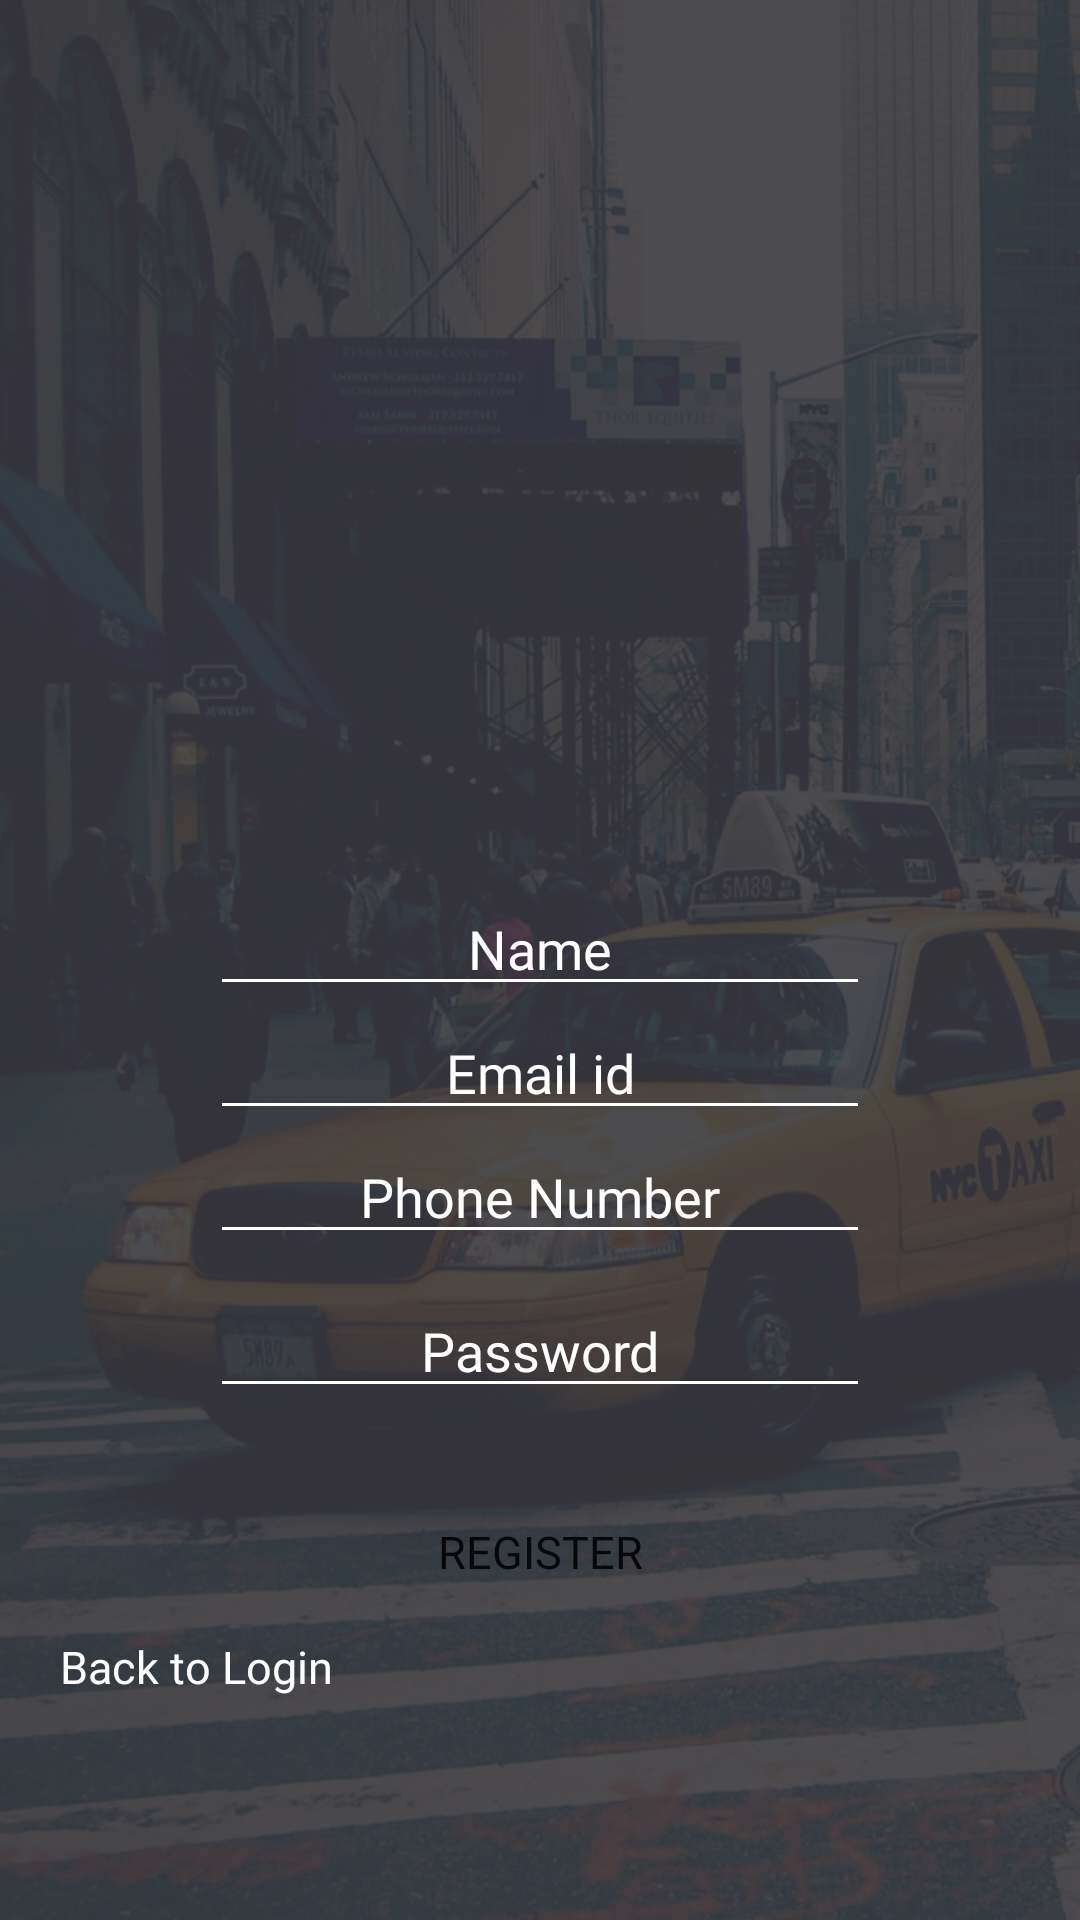

Here is an Android app screen rendered from its layout file. Give the layout XML and the strings, colors and styles it references.
<!-- AndroidManifest.xml: application theme AppTheme -->
<!-- res/layout/activity_register.xml -->
<?xml version="1.0" encoding="utf-8"?>
<RelativeLayout xmlns:android="http://schemas.android.com/apk/res/android"
    xmlns:tools="http://schemas.android.com/tools"
    android:id="@+id/root_layout"
    android:layout_width="match_parent"
    android:layout_height="match_parent"
    android:background="@drawable/background"
    tools:context=".RegisterActivity">

    <LinearLayout
        android:layout_width="match_parent"
        android:layout_height="match_parent"
        android:gravity="center"
        android:orientation="vertical">

        <ImageView
            android:id="@+id/logo"
            android:layout_width="120dp"
            android:layout_height="120dp"
            android:layout_gravity="center"
            android:src="@drawable/logo"
            android:transitionName="imageTransition" />

        <LinearLayout
            android:id="@+id/edtLine"
            android:layout_width="match_parent"
            android:layout_height="wrap_content"
            android:layout_marginLeft="70dp"
            android:layout_marginTop="100dp"
            android:layout_marginRight="70dp"
            android:orientation="vertical">

            <EditText
                android:id="@+id/edtUserName"
                android:layout_width="match_parent"
                android:layout_height="wrap_content"
                android:backgroundTint="@android:color/white"
                android:fontFamily="@font/roboto_light"
                android:hint="@string/user_name"
                android:inputType="text"
                android:textAlignment="center"
                android:textColor="@android:color/white"
                android:textColorHint="@android:color/white"
                tools:targetApi="lollipop" />

            <EditText
                android:id="@+id/edtUserEmail"
                android:layout_width="match_parent"
                android:layout_height="wrap_content"
                android:backgroundTint="@android:color/white"
                android:fontFamily="@font/roboto_light"
                android:hint="@string/user_email"
                android:inputType="textEmailAddress"
                android:textAlignment="center"
                android:textColor="@android:color/white"
                android:textColorHint="@android:color/white"
                tools:targetApi="lollipop" />

            <EditText
                android:id="@+id/edtPhoneNumber"
                android:layout_width="match_parent"
                android:layout_height="wrap_content"
                android:backgroundTint="@android:color/white"
                android:fontFamily="@font/roboto_light"
                android:hint="@string/txt_phone"
                android:inputType="phone"
                android:maxLength="14"
                android:textAlignment="center"
                android:textColor="@android:color/white"
                android:textColorHint="@android:color/white"
                tools:targetApi="lollipop" />

            <EditText
                android:id="@+id/edtPassword"
                android:layout_width="match_parent"
                android:layout_height="wrap_content"
                android:layout_marginTop="10dp"
                android:backgroundTint="@android:color/white"
                android:fontFamily="@font/roboto_light"
                android:hint="@string/password"
                android:inputType="textPassword"
                android:textAlignment="center"
                android:textColor="@android:color/white"
                android:textColorHint="@android:color/white"
                tools:targetApi="lollipop" />
        </LinearLayout>


        <Button
            android:id="@+id/btnRegister"
            style="@style/Widget.ButtonCab"
            android:layout_width="match_parent"
            android:layout_marginLeft="50dp"
            android:layout_marginTop="30dp"
            android:layout_marginRight="50dp"
            android:background="@drawable/buttoncab"
            android:fontFamily="@font/roboto_light"
            android:text="@string/btn_register"
            android:textSize="15sp"
            tools:targetApi="jelly_bean" />

        <TextView
            android:id="@+id/txtBackLogin"
            android:layout_width="wrap_content"
            android:layout_height="wrap_content"
            android:layout_gravity="left"
            android:layout_marginStart="20dp"
            android:layout_marginLeft="10dp"
            android:layout_marginTop="10dp"
            android:fontFamily="@font/roboto_light"
            android:text="@string/txt_back_login"
            android:textColor="@android:color/white"
            android:textSize="15sp"
            tools:targetApi="jelly_bean" />
    </LinearLayout>
</RelativeLayout>
<!-- resources referenced by this layout -->
<resources>
  <!-- drawable background: png bitmap (drawable-hdpi, 367734 bytes) -->
  <string name="btn_register">Register</string>
  <string name="password">Password</string>
  <string name="txt_back_login">Back to Login</string>
  <string name="txt_phone">Phone Number</string>
  <string name="user_email">Email id</string>
  <string name="user_name">Name</string>
  <style name="Widget.ButtonCab">
          <item name="android:textSize">14sp</item>
          <item name="android:background">@drawable/button_ripple_drawable</item>
          <item name="android:layout_height">36dp</item>
          <item name="android:layout_marginLeft">16dp</item>
          <item name="android:layout_marginRight">16dp</item>
          <item name="android:radius">10dp</item>
          <item name="android:topLeftRadius">2dp</item>
          <item name="android:topRightRadius">2dp</item>
          <item name="android:bottomLeftRadius">2dp</item>
          <item name="android:bottomRightRadius">2dp</item>
          <item name="fontFamily">@font/roboto_light</item>
      </style>
  <style name="AppTheme" parent="Theme.AppCompat.Light.NoActionBar">
          
          <item name="colorPrimary">@color/colorPrimary</item>
          <item name="colorPrimaryDark">@android:color/transparent</item>
          <item name="colorAccent">@color/colorAccent</item>
          <item name="android:windowLightStatusBar" tools:targetApi="m">true</item>
      </style>
  <!-- drawable button_ripple_drawable (drawable) -->
  <?xml version="1.0" encoding="utf-8"?>
  <selector xmlns:android="http://schemas.android.com/apk/res/android">
      <item>
          <shape android:shape="rectangle">
              <solid android:color="#2196f3" />
              <corners android:radius="4dp" />
          </shape>
      </item>
  </selector>
  <color name="colorPrimary">#1f000000</color>
  <color name="colorAccent">#D81B60</color>
</resources>
